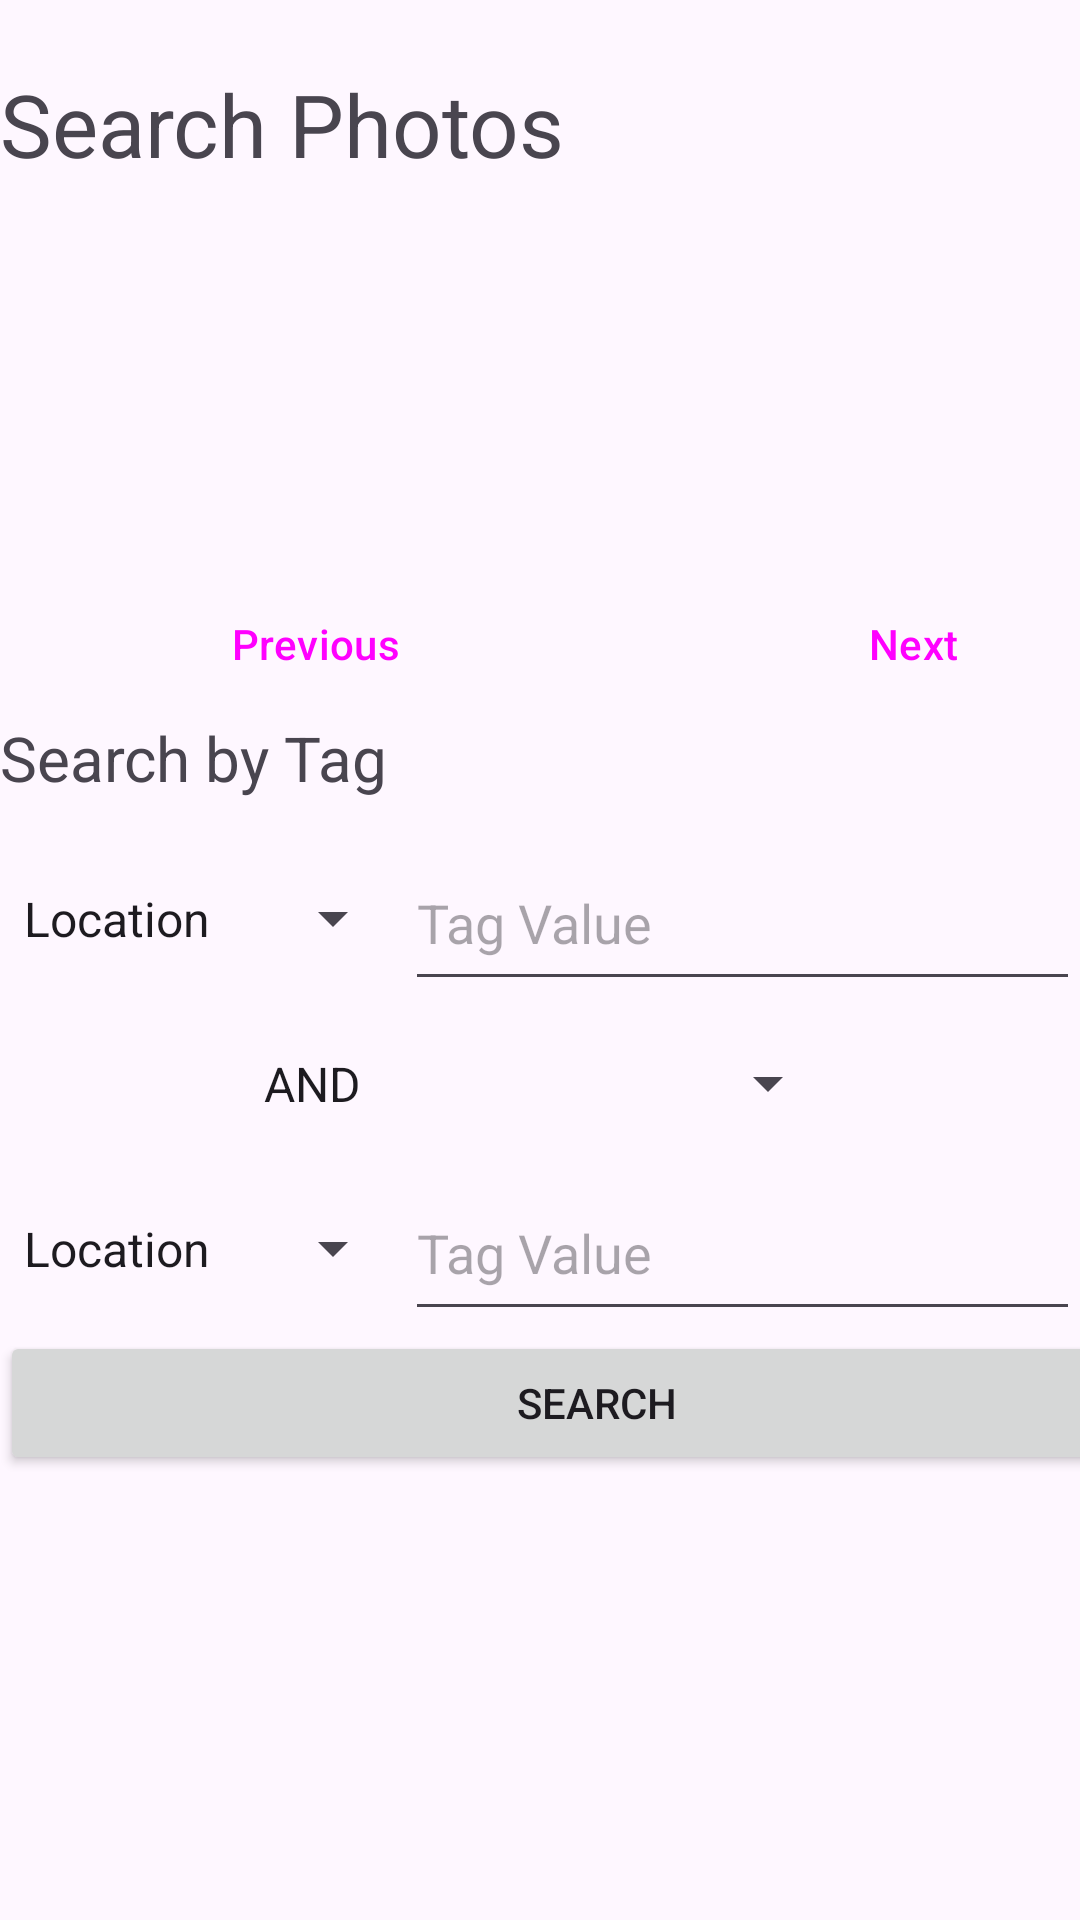

Write the Android layout XML for this screen, with the resource values it uses.
<!-- AndroidManifest.xml: application theme Theme.AndroidPhotos52 -->
<!-- res/layout/search_view.xml -->
<?xml version="1.0" encoding="utf-8"?>
<LinearLayout xmlns:android="http://schemas.android.com/apk/res/android"
    xmlns:tools="http://schemas.android.com/tools"
    android:layout_width="match_parent"
    android:layout_height="match_parent"
    android:orientation="vertical">

    <LinearLayout
        android:layout_width="match_parent"
        android:layout_height="wrap_content"
        android:orientation="vertical">

        <Space
            android:layout_width="match_parent"
            android:layout_height="22dp"
            android:layout_weight="1" />

        <TextView
            android:id="@+id/searchTitleText"
            android:layout_width="match_parent"
            android:layout_height="wrap_content"
            android:layout_weight="1"
            android:text="@string/searchTitleText"
            android:textSize="14pt" />

        <ImageView
            android:id="@+id/photoDisplayImageView"
            android:layout_width="match_parent"
            android:layout_height="130dp"
            android:layout_weight="1"
            android:contentDescription="@string/photoDisplayContDesc"
            tools:srcCompat="@tools:sample/avatars" />

        <LinearLayout
            android:layout_width="399dp"
            android:layout_height="match_parent"
            android:orientation="horizontal">

            <Button
                android:id="@+id/prevPhotoButton"
                style="?android:attr/buttonBarButtonStyle"
                android:layout_width="219dp"
                android:layout_height="wrap_content"
                android:layout_weight="1"
                android:text="@string/previousButtonSearchText" />

            <Button
                android:id="@+id/nextPhotoButton"
                style="?android:attr/buttonBarButtonStyle"
                android:layout_width="214dp"
                android:layout_height="wrap_content"
                android:layout_weight="1"
                android:text="@string/nextButtonSearchText" />

        </LinearLayout>


        <TextView
            android:id="@+id/searchTagText"
            android:layout_width="match_parent"
            android:layout_height="30dp"
            android:layout_weight="1"
            android:text="@string/searchTagTitleText"
            android:textSize="10pt" />

        <Space
            android:layout_width="match_parent"
            android:layout_height="10dp"
            android:layout_weight="1" />

        <LinearLayout
            android:id="@+id/firstTagKey"
            android:layout_width="match_parent"
            android:layout_height="55dp"
            android:layout_weight="1"
            android:orientation="horizontal">

            <Spinner
                android:id="@+id/firstKeySpinner"
                android:layout_width="80dp"
                android:layout_height="match_parent"
                android:layout_weight="1"
                android:entries="@array/keySpinnerEntries" />

            <AutoCompleteTextView
                android:id="@+id/firstValAutoComp"
                android:layout_width="170dp"
                android:layout_height="match_parent"
                android:layout_weight="1"
                android:hint="@string/firstTagValueText" />

        </LinearLayout>

        <Spinner
            android:id="@+id/andOrSpinner"
            android:layout_width="200dp"
            android:layout_height="55dp"
            android:layout_weight="1"
            android:layout_gravity="center"
            android:entries="@array/andOrSpinnerEntries" />

        <LinearLayout
            android:layout_width="match_parent"
            android:layout_height="55dp"
            android:layout_weight="1"
            android:orientation="horizontal">

            <Spinner
                android:id="@+id/secondKeySpinner"
                android:layout_width="80dp"
                android:layout_height="match_parent"
                android:layout_weight="1"
                android:entries="@array/keySpinnerEntries" />

            <AutoCompleteTextView
                android:id="@+id/secondValAutoComp"
                android:layout_width="170dp"
                android:layout_height="match_parent"
                android:layout_weight="1"
                android:hint="@string/secondTagValueText" />

        </LinearLayout>

        <Button
            android:id="@+id/searchTagButton"
            android:layout_width="398dp"
            android:layout_height="wrap_content"
            android:layout_weight="1"
            android:text="@string/searchTagButtonText" />

        <Space
            android:layout_width="match_parent"
            android:layout_height="wrap_content"
            android:layout_weight="1" />

    </LinearLayout>

    <GridView
        android:id="@+id/thumbnailGridView"
        android:layout_width="match_parent"
        android:layout_height="177dp"
        android:layout_weight="1"
        android:columnWidth="80dp"
        android:contentDescription="@string/thumbnailsContDesc"
        android:horizontalSpacing="10dp"
        android:numColumns="auto_fit"
        android:stretchMode="columnWidth"
        android:verticalSpacing="10dp" />
</LinearLayout>
<!-- resources referenced by this layout -->
<resources>
  <string-array name="andOrSpinnerEntries">
          <item>AND</item>
          <item>OR</item>
      </string-array>
  <string-array name="keySpinnerEntries">
          <item>Location</item>
          <item>People</item>
      </string-array>
  <string name="firstTagValueText">Tag Value</string>
  <string name="nextButtonSearchText">Next</string>
  <string name="photoDisplayContDesc">photo display</string>
  <string name="previousButtonSearchText">Previous</string>
  <string name="searchTagButtonText">Search</string>
  <string name="searchTagTitleText">Search by Tag</string>
  <string name="searchTitleText">Search Photos</string>
  <string name="secondTagValueText">Tag Value</string>
  <string name="thumbnailsContDesc">For image thumbnails</string>
  <style name="Theme.AndroidPhotos52" parent="Base.Theme.AndroidPhotos52" />
  <style name="Base.Theme.AndroidPhotos52" parent="Theme.Material3.DayNight.NoActionBar">
          
          
      </style>
</resources>
